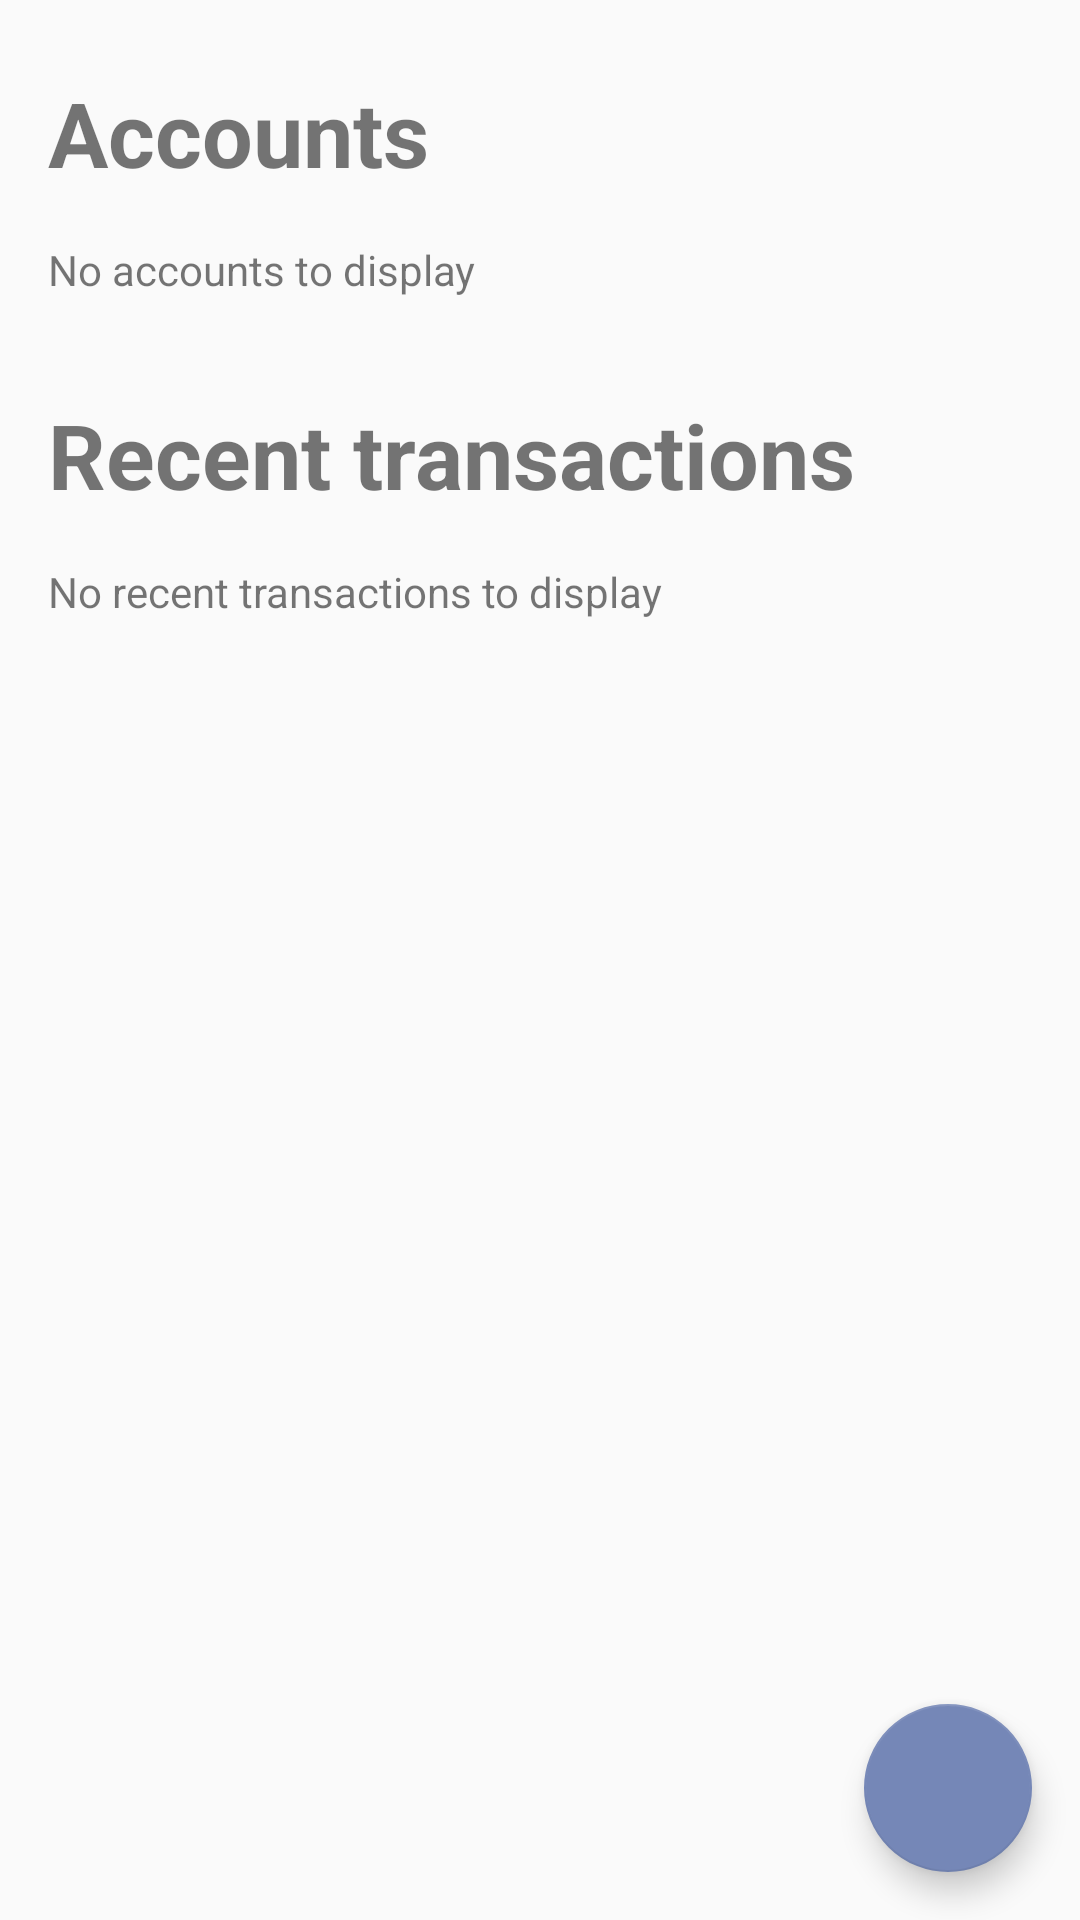

Here is an Android app screen rendered from its layout file. Give the layout XML and the strings, colors and styles it references.
<!-- AndroidManifest.xml: application theme AppTheme -->
<!-- res/layout/fragment_dashboard.xml -->
<?xml version="1.0" encoding="utf-8"?>
<androidx.constraintlayout.widget.ConstraintLayout xmlns:android="http://schemas.android.com/apk/res/android"
    xmlns:app="http://schemas.android.com/apk/res-auto"
    android:layout_width="match_parent"
    android:layout_height="match_parent">

    <ScrollView
        android:layout_width="match_parent"
        android:layout_height="match_parent"
        app:layout_constraintStart_toStartOf="parent"
        app:layout_constraintTop_toTopOf="parent">

        <LinearLayout
            android:layout_width="match_parent"
            android:layout_height="wrap_content"
            android:orientation="vertical"
            android:paddingBottom="88dp">

            <TextView
                android:id="@+id/tvAccounts"
                android:layout_width="wrap_content"
                android:layout_height="wrap_content"
                android:layout_marginStart="16dp"
                android:layout_marginLeft="16dp"
                android:layout_marginTop="24dp"
                android:text="@string/menu_accounts"
                android:textSize="30sp"
                android:textStyle="bold"
                app:layout_constraintStart_toStartOf="parent"
                app:layout_constraintTop_toTopOf="parent" />

            <TextView
                android:id="@+id/tvNoAccounts"
                android:layout_width="match_parent"
                android:layout_height="wrap_content"
                android:paddingLeft="16dp"
                android:paddingTop="16dp"
                android:paddingRight="16dp"
                android:text="@string/dash_no_accounts" />

            <LinearLayout
                android:id="@+id/llAccounts"
                android:layout_width="match_parent"
                android:layout_height="wrap_content"
                android:orientation="vertical"
                app:layout_constraintEnd_toEndOf="parent"
                app:layout_constraintHorizontal_bias="1.0"
                app:layout_constraintStart_toStartOf="parent"
                app:layout_constraintTop_toBottomOf="@+id/lvAccounts" />

            <TextView
                android:id="@+id/tvTransactions"
                android:layout_width="wrap_content"
                android:layout_height="wrap_content"
                android:layout_marginStart="16dp"
                android:layout_marginLeft="16dp"
                android:layout_marginTop="32dp"
                android:text="@string/recent_transactions"
                android:textSize="30sp"
                android:textStyle="bold"
                app:layout_constraintStart_toStartOf="parent"
                app:layout_constraintTop_toBottomOf="@+id/llAccounts" />

            <TextView
                android:id="@+id/tvNoTransactions"
                android:layout_width="match_parent"
                android:layout_height="wrap_content"
                android:paddingLeft="16dp"
                android:paddingTop="16dp"
                android:paddingRight="16dp"
                android:text="@string/dash_no_transactions" />

            <LinearLayout
                android:id="@+id/llTransactions"
                android:layout_width="match_parent"
                android:layout_height="wrap_content"
                android:orientation="vertical"
                app:layout_constraintEnd_toEndOf="parent"
                app:layout_constraintHorizontal_bias="1.0"
                app:layout_constraintStart_toStartOf="parent"
                app:layout_constraintTop_toBottomOf="@+id/lvTransactions" />

        </LinearLayout>
    </ScrollView>

    <com.google.android.material.floatingactionbutton.FloatingActionButton
        android:id="@+id/fab"
        android:layout_width="wrap_content"
        android:layout_height="wrap_content"
        android:layout_marginEnd="16dp"
        android:layout_marginRight="16dp"
        android:layout_marginBottom="16dp"
        android:clickable="true"
        app:backgroundTint="@color/colorAccent"
        app:layout_constraintBottom_toBottomOf="parent"
        app:layout_constraintEnd_toEndOf="parent"
        app:srcCompat="@drawable/ic_add"
        android:focusable="true"
        android:contentDescription="@string/button_add_transaction" />

</androidx.constraintlayout.widget.ConstraintLayout>
<!-- resources referenced by this layout -->
<resources>
  <color name="colorAccent">#7587b7</color>
  <string name="button_add_transaction">Add transaction</string>
  <string name="dash_no_accounts">No accounts to display</string>
  <string name="dash_no_transactions">No recent transactions to display</string>
  <string name="menu_accounts">Accounts</string>
  <string name="recent_transactions">Recent transactions</string>
  <style name="AppTheme" parent="Theme.AppCompat.Light.DarkActionBar">
          
          <item name="colorPrimary">@color/colorPrimary</item>
          <item name="colorPrimaryDark">@color/colorPrimaryDark</item>
          <item name="colorAccent">@color/colorAccent</item>
          <item name="fontFamily">@font/varela_round</item>
      </style>
  <color name="colorPrimary">#5d9e7a</color>
  <color name="colorPrimaryDark">#2e6f4e</color>
</resources>
